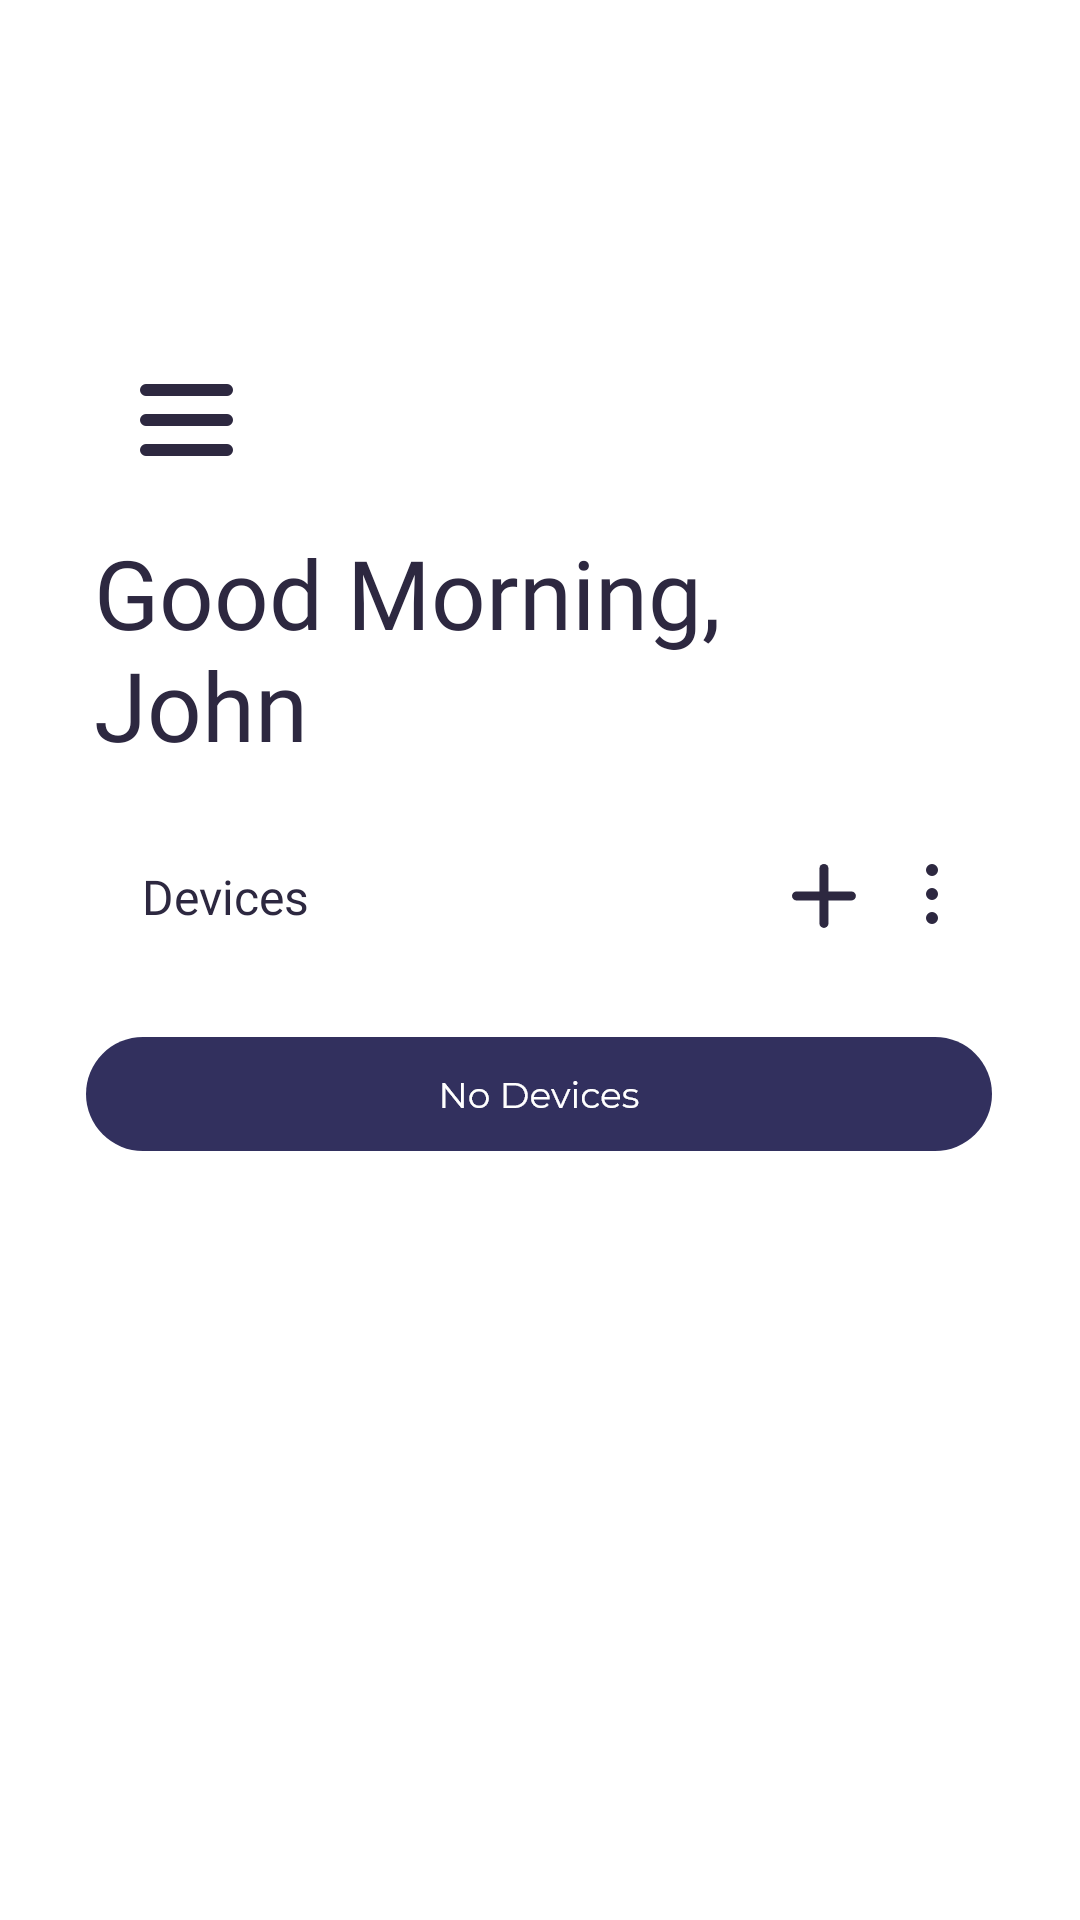

The Android layout XML behind this screen, and the referenced resources:
<!-- AndroidManifest.xml: application theme Theme.BeaconSmarthome -->
<!-- res/layout/home_screen.xml -->
<?xml version="1.0" encoding="utf-8"?>
<androidx.constraintlayout.widget.ConstraintLayout xmlns:android="http://schemas.android.com/apk/res/android"
    xmlns:app="http://schemas.android.com/apk/res-auto"
    xmlns:tools="http://schemas.android.com/tools"
    android:layout_width="match_parent"
    android:layout_height="match_parent"
    android:background="@color/white"
    tools:context=".HomeScreenActivity">

    <ImageButton
        android:id="@+id/Menu"
        android:layout_width="wrap_content"
        android:layout_height="wrap_content"
        android:layout_marginTop="128dp"
        android:background="#00FFFFFF"
        app:layout_constraintEnd_toEndOf="parent"
        app:layout_constraintHorizontal_bias="0.142"
        app:layout_constraintStart_toStartOf="parent"
        app:layout_constraintTop_toTopOf="parent"
        app:srcCompat="@drawable/ic_menu"
        tools:ignore="MissingConstraints" />

    <TextView
        android:id="@+id/MorningJohn"
        android:layout_width="289dp"
        android:layout_height="88dp"
        android:layout_marginTop="24dp"
        android:fontFamily="@font/mbold"
        android:text="Good Morning,
        John"
        android:textColor="#2D2840"
        android:textSize="32sp"
        app:layout_constraintHorizontal_bias="0.442"
        app:layout_constraintLeft_toLeftOf="parent"
        app:layout_constraintRight_toRightOf="parent"
        app:layout_constraintTop_toBottomOf="@+id/Menu"
        app:layout_goneMarginTop="50dp" />

    <TextView
        android:id="@+id/Devices"
        android:layout_width="wrap_content"
        android:layout_height="wrap_content"
        android:layout_marginTop="24dp"
        android:fontFamily="@font/msemi"
        android:text="Devices"
        android:textColor="#2D2840"
        android:textSize="16sp"
        app:layout_constraintHorizontal_bias="0.155"
        app:layout_constraintLeft_toLeftOf="parent"
        app:layout_constraintRight_toRightOf="parent"
        app:layout_constraintTop_toBottomOf="@+id/MorningJohn"
        app:layout_goneMarginTop="50dp" />

    <ImageButton
        android:id="@+id/BttnAddDevice"
        android:layout_width="wrap_content"
        android:layout_height="wrap_content"
        android:layout_marginTop="288dp"
        android:background="#00FFFFFF"
        app:layout_constraintEnd_toEndOf="parent"
        app:layout_constraintHorizontal_bias="0.683"
        app:layout_constraintStart_toEndOf="@+id/Devices"
        app:layout_constraintTop_toTopOf="parent"
        app:srcCompat="@drawable/bttn_add_device"
        tools:ignore="MissingConstraints" />

    <ImageButton
        android:id="@+id/BttnMoreOption"
        android:layout_width="wrap_content"
        android:layout_height="wrap_content"
        android:layout_marginTop="288dp"
        android:background="#00FFFFFF"
        app:layout_constraintEnd_toEndOf="parent"
        app:layout_constraintHorizontal_bias="0.329"
        app:layout_constraintStart_toEndOf="@+id/BttnAddDevice"
        app:layout_constraintTop_toTopOf="parent"
        app:srcCompat="@drawable/bttn_more_options"
        tools:ignore="MissingConstraints" />

    <ImageView
        android:id="@+id/NoDevice"
        android:layout_width="wrap_content"
        android:layout_height="wrap_content"
        android:layout_marginTop="36dp"
        android:background="#4DFFFFFF"
        android:src="@drawable/no_devices"
        app:layout_constraintEnd_toEndOf="parent"
        app:layout_constraintHorizontal_bias="0.495"
        app:layout_constraintStart_toStartOf="parent"
        app:layout_constraintTop_toBottomOf="@+id/Devices" />

</androidx.constraintlayout.widget.ConstraintLayout>
<!-- resources referenced by this layout -->
<resources>
  <!-- drawable bttn_add_device: png bitmap (drawable-hdpi, 346 bytes) -->
  <!-- drawable bttn_more_options: png bitmap (drawable-hdpi, 205 bytes) -->
  <!-- drawable ic_menu: png bitmap (drawable-hdpi, 287 bytes) -->
  <!-- drawable no_devices: png bitmap (drawable-hdpi, 3290 bytes) -->
  <style name="Theme.BeaconSmarthome" parent="Theme.MaterialComponents.DayNight.NoActionBar">
          
          <item name="colorPrimary">@color/purple_500</item>
          <item name="colorPrimaryVariant">@color/purple_700</item>
          <item name="colorOnPrimary">@color/white</item>
          
          <item name="colorSecondary">@color/teal_200</item>
          <item name="colorSecondaryVariant">@color/teal_700</item>
          <item name="colorOnSecondary">@color/black</item>
          
          <item name="android:statusBarColor" tools:targetApi="l">?attr/colorPrimaryVariant</item>
          
      </style>
  <!-- not gathered from this repository: default colours our renderer supplied (Android Studio template values) -->
  <color name="purple_500">#FF6200EE</color>
  <color name="purple_700">#FF3700B3</color>
  <color name="teal_200">#FF03DAC5</color>
  <color name="teal_700">#FF018786</color>
  <color name="black">#FF000000</color>
  <color name="white">#FFFFFFFF</color>
</resources>
